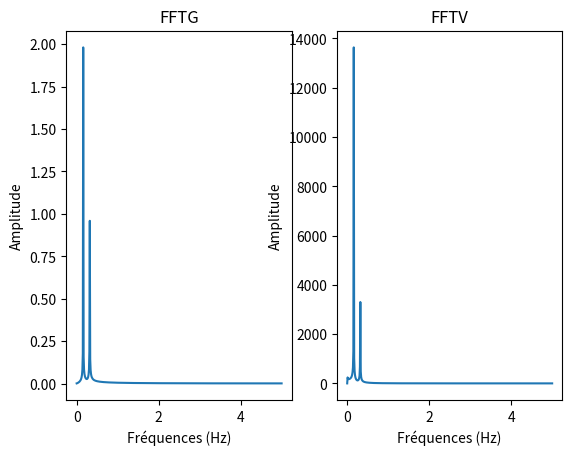

The script that saved this image:
import numpy
from scipy.fftpack import fft
from scipy import signal
import matplotlib.pyplot


def FFTG(xInput, yInput):
    """
    This function calculate the Frequential Fourier Transform in Acceleration 

    Parameters
    ----------
    xInput : array
        Array of a certain size that represent the temporal window
    yInput : array
        Array filled with the temporal response associated with every values of the xInput

    Returns
    -------
    xSpectral : array
        Array filled with the frequential window
    ySpectral : array
        Array filled with the amplitude associated with each frequency 
    """

    xLength = int(len(xInput)) #determine length of the array
    period = numpy.diff(xInput).mean() #determine period by the average of each element minus the one before
    
    start = 0.0
    stop = 1.0/(2.0*period)
    num = int(xLength/2)
    
    xSpectral = numpy.linspace(start, stop, num, dtype = float)
    print("xSpectral is : " , xSpectral)

    #filtering = signal.boxcar(xLength)
    #ywf = fft(yInput*filtering)
    ywf = fft(yInput)
    ySpectral = 2.0/xLength * numpy.abs(ywf[0:int(xLength/2)])
    print("ySpectral is : " , ySpectral)


    #matplotlib.pyplot.plot(xSpectral,ySpectral)
    #matplotlib.pyplot.show()

    return [xSpectral , ySpectral]

def FFTV(xInput,yInput):
    """
    This function calculate the Frequential Fourier Transform in Velocity 

    Parameters
    ----------
    xInput : array
        Array of a certain size that represent the temporal window
    yInput : array
        Array filled with the temporal response associated with every values of the xInput

    Returns
    -------
    xSpectral : array
        Array filled with the frequential window
    ySpectral : array
        Array filled with the amplitude associated with each frequency 
    """
    xLength = int(len(xInput))
    period = numpy.diff(xInput).mean()
    
    start = 0.0
    stop = 1.0/(2.0*period)
    num = int(xLength/2)

    xSpectral = numpy.linspace(0.0, 1.0/(2.0*period), num, dtype=float)
    ywm = fft(yInput)
    ySpectral = (9810 * (numpy.sqrt(2)/2))/(2*num*numpy.pi) * numpy.abs(ywm[0:num])
    
    xSpectral[0] = 0
    ySpectral = numpy.divide(ySpectral[1:],xSpectral[1:])
    ySpectral = numpy.concatenate(([0],ySpectral))

    #matplotlib.pyplot.plot(xSpectral,ySpectral)
    #matplotlib.pyplot.show()
    return [xSpectral , ySpectral]

if __name__ == "__main__":
    time = numpy.arange(0,100,0.1)
    amplitude = 2*numpy.sin(time)
    amplitude1 = numpy.cos(2*time)

    [xSpectralFFTG,ySpectralFFTG] = FFTG(time, amplitude + amplitude1)
    [xSpectralFFTV,ySpectralFFTV] = FFTV(time, amplitude + amplitude1)

    # Initialise the subplot function using number of rows and columns
    figure, axis = matplotlib.pyplot.subplots(1,2)
    axis[0].plot(xSpectralFFTG,ySpectralFFTG)
    axis[0].set_title("FFTG")
    axis[0].set_xlabel ('Fréquences (Hz)')
    axis[0].set_ylabel ('Amplitude')
    axis[1].plot(xSpectralFFTV,ySpectralFFTV)
    axis[1].set_title("FFTV")
    axis[1].set_xlabel ('Fréquences (Hz)')
    axis[1].set_ylabel ('Amplitude')
    matplotlib.pyplot.show()
